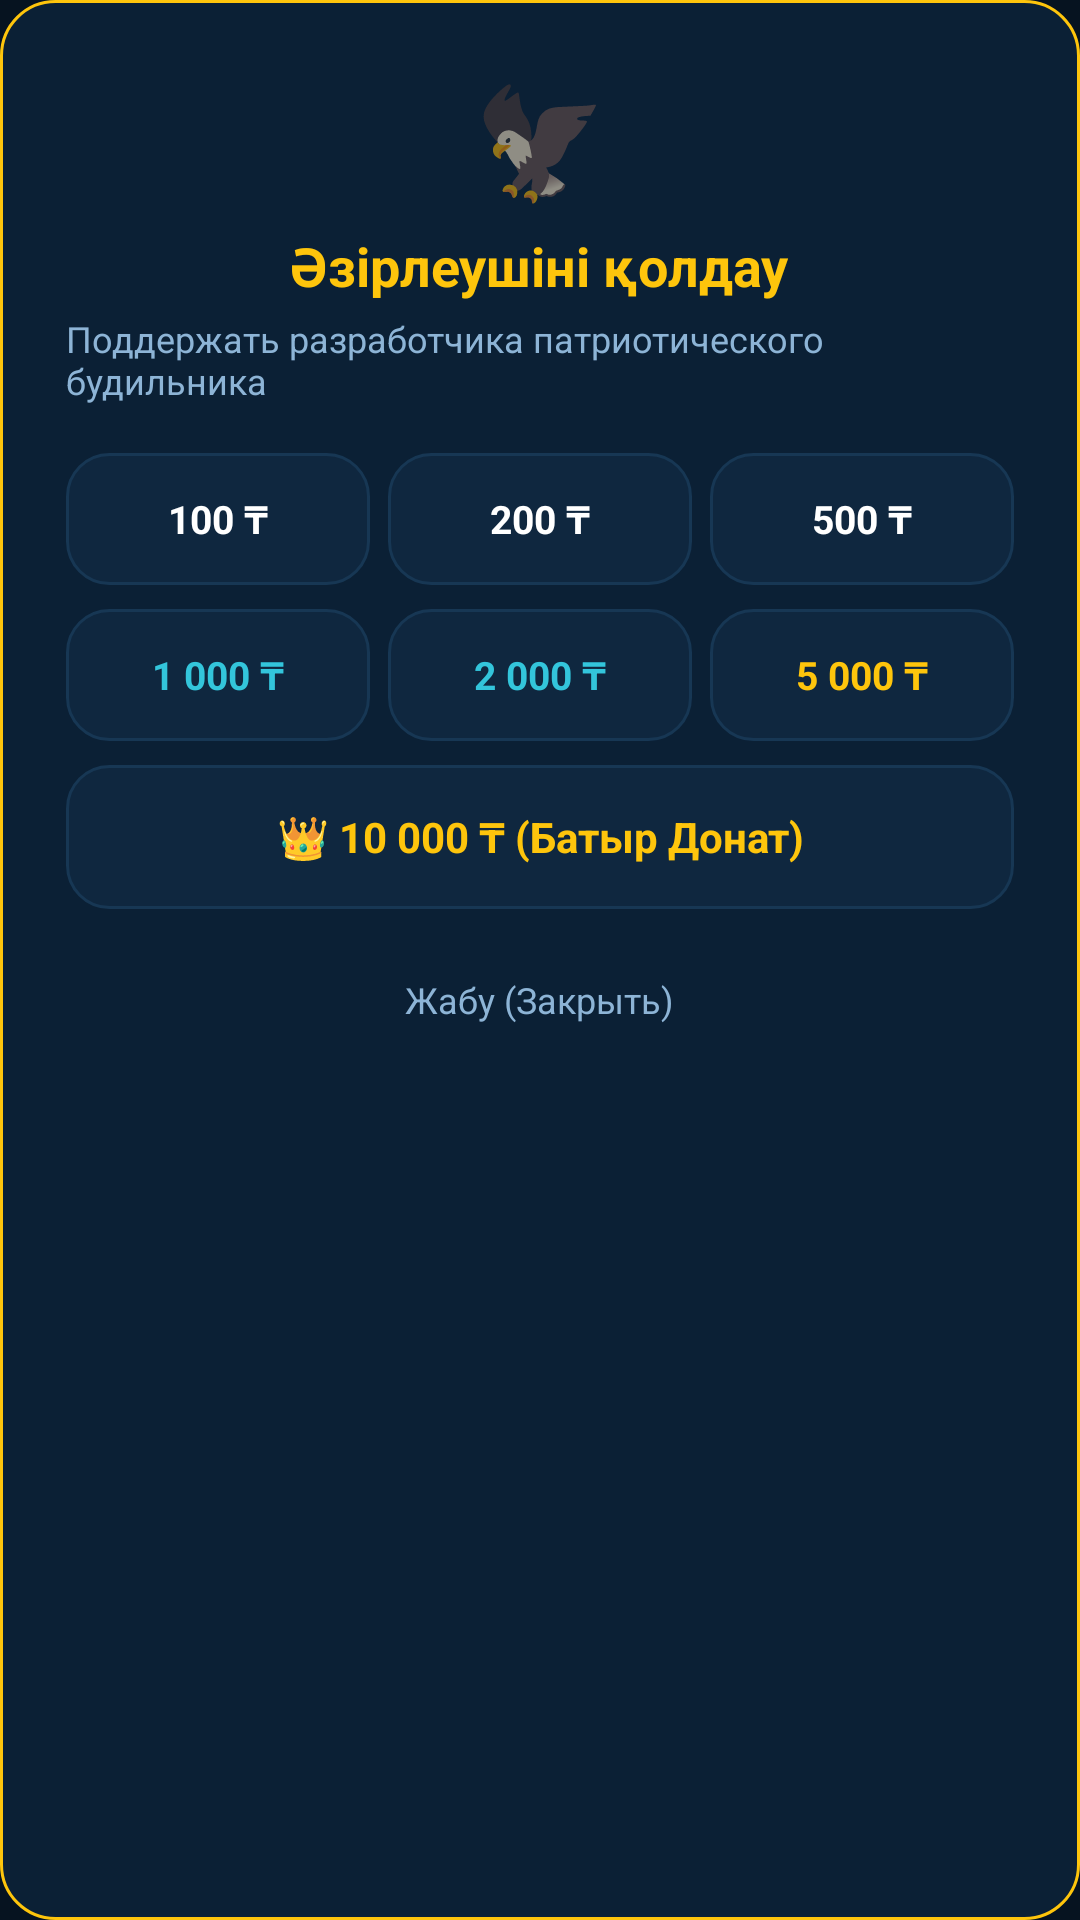

The Android layout XML behind this screen, and the referenced resources:
<!-- AndroidManifest.xml: application theme Theme.PatrioticAlarm -->
<!-- res/layout/dialog_donation.xml -->
<?xml version="1.0" encoding="utf-8"?>
<LinearLayout xmlns:android="http://schemas.android.com/apk/res/android"
    xmlns:app="http://schemas.android.com/apk/res-auto"
    android:layout_width="match_parent"
    android:layout_height="wrap_content"
    android:background="@drawable/bg_dialog_kazakh"
    android:gravity="center_horizontal"
    android:orientation="vertical"
    android:padding="22dp">

    <TextView
        android:layout_width="wrap_content"
        android:layout_height="wrap_content"
        android:text="🦅"
        android:textSize="36sp" />

    <TextView
        android:id="@+id/tv_donation_title"
        android:layout_width="wrap_content"
        android:layout_height="wrap_content"
        android:layout_marginTop="6dp"
        android:text="Әзірлеушіні қолдау"
        android:textColor="#FEC50C"
        android:textSize="18sp"
        android:textStyle="bold" />

    <TextView
        android:id="@+id/tv_donation_subtitle"
        android:layout_width="wrap_content"
        android:layout_height="wrap_content"
        android:layout_marginTop="4dp"
        android:text="Поддержать разработчика патриотического будильника"
        android:textColor="#8DB4D6"
        android:textSize="12sp" />

    
    <LinearLayout
        android:layout_width="match_parent"
        android:layout_height="wrap_content"
        android:layout_marginTop="16dp"
        android:orientation="horizontal">

        <TextView
            android:id="@+id/btn_donate_100"
            android:layout_width="0dp"
            android:layout_height="44dp"
            android:layout_marginEnd="4dp"
            android:layout_weight="1"
            android:background="@drawable/bg_card_caspian"
            android:clickable="true"
            android:focusable="true"
            android:gravity="center"
            android:text="100 ₸"
            android:textColor="#FFFFFF"
            android:textSize="13sp"
            android:textStyle="bold" />

        <TextView
            android:id="@+id/btn_donate_200"
            android:layout_width="0dp"
            android:layout_height="44dp"
            android:layout_marginHorizontal="2dp"
            android:layout_weight="1"
            android:background="@drawable/bg_card_caspian"
            android:clickable="true"
            android:focusable="true"
            android:gravity="center"
            android:text="200 ₸"
            android:textColor="#FFFFFF"
            android:textSize="13sp"
            android:textStyle="bold" />

        <TextView
            android:id="@+id/btn_donate_500"
            android:layout_width="0dp"
            android:layout_height="44dp"
            android:layout_marginStart="4dp"
            android:layout_weight="1"
            android:background="@drawable/bg_card_caspian"
            android:clickable="true"
            android:focusable="true"
            android:gravity="center"
            android:text="500 ₸"
            android:textColor="#FFFFFF"
            android:textSize="13sp"
            android:textStyle="bold" />
    </LinearLayout>

    <LinearLayout
        android:layout_width="match_parent"
        android:layout_height="wrap_content"
        android:layout_marginTop="8dp"
        android:orientation="horizontal">

        <TextView
            android:id="@+id/btn_donate_1000"
            android:layout_width="0dp"
            android:layout_height="44dp"
            android:layout_marginEnd="4dp"
            android:layout_weight="1"
            android:background="@drawable/bg_card_caspian"
            android:clickable="true"
            android:focusable="true"
            android:gravity="center"
            android:text="1 000 ₸"
            android:textColor="#33C5DB"
            android:textSize="13sp"
            android:textStyle="bold" />

        <TextView
            android:id="@+id/btn_donate_2000"
            android:layout_width="0dp"
            android:layout_height="44dp"
            android:layout_marginHorizontal="2dp"
            android:layout_weight="1"
            android:background="@drawable/bg_card_caspian"
            android:clickable="true"
            android:focusable="true"
            android:gravity="center"
            android:text="2 000 ₸"
            android:textColor="#33C5DB"
            android:textSize="13sp"
            android:textStyle="bold" />

        <TextView
            android:id="@+id/btn_donate_5000"
            android:layout_width="0dp"
            android:layout_height="44dp"
            android:layout_marginStart="4dp"
            android:layout_weight="1"
            android:background="@drawable/bg_card_caspian"
            android:clickable="true"
            android:focusable="true"
            android:gravity="center"
            android:text="5 000 ₸"
            android:textColor="#FEC50C"
            android:textSize="13sp"
            android:textStyle="bold" />
    </LinearLayout>

    <TextView
        android:id="@+id/btn_donate_10000"
        android:layout_width="match_parent"
        android:layout_height="48dp"
        android:layout_marginTop="8dp"
        android:background="@drawable/bg_card_caspian"
        android:clickable="true"
        android:focusable="true"
        android:gravity="center"
        android:text="👑 10 000 ₸ (Батыр Донат)"
        android:textColor="#FEC50C"
        android:textSize="14sp"
        android:textStyle="bold" />

    <TextView
        android:id="@+id/btn_close_donation"
        android:layout_width="wrap_content"
        android:layout_height="wrap_content"
        android:layout_marginTop="16dp"
        android:clickable="true"
        android:focusable="true"
        android:padding="6dp"
        android:text="Жабу (Закрыть)"
        android:textColor="#8DB4D6"
        android:textSize="12sp" />
</LinearLayout>
<!-- resources referenced by this layout -->
<resources>
  <!-- drawable bg_card_caspian (drawable) -->
  <?xml version="1.0" encoding="utf-8"?>
  <shape xmlns:android="http://schemas.android.com/apk/res/android"
      android:shape="rectangle">
      <solid android:color="#0F273F" />
      <corners android:radius="14dp" />
      <stroke
          android:width="1dp"
          android:color="#173754" />
  </shape>
  <!-- drawable bg_dialog_kazakh (drawable) -->
  <?xml version="1.0" encoding="utf-8"?>
  <shape xmlns:android="http://schemas.android.com/apk/res/android"
      android:shape="rectangle">
      <solid android:color="#0B2035" />
      <corners android:radius="18dp" />
      <stroke
          android:width="1dp"
          android:color="#FEC50C" />
  </shape>
  <style name="Theme.PatrioticAlarm" parent="Theme.MaterialComponents.DayNight.NoActionBar">
          
          <item name="colorPrimary">@color/kz_sky_blue</item>
          <item name="colorPrimaryVariant">@color/kz_sky_blue_dark</item>
          <item name="colorOnPrimary">#FFFFFF</item>
          
          
          <item name="colorSecondary">@color/kz_gold</item>
          <item name="colorSecondaryVariant">@color/kz_gold_dark</item>
          <item name="colorOnSecondary">#071A2C</item>
          
          
          <item name="android:colorBackground">@color/kz_navy_bg</item>
          <item name="colorSurface">@color/kz_navy_surface</item>
          <item name="colorOnSurface">#FFFFFF</item>
          
          
          <item name="android:statusBarColor">@color/kz_navy_bg</item>
          <item name="android:navigationBarColor">@color/kz_navy_bg</item>
          <item name="android:windowLightStatusBar">false</item>
      </style>
  <color name="kz_sky_blue">#00AFCA</color>
  <color name="kz_sky_blue_dark">#00869C</color>
  <color name="kz_gold">#FEC50C</color>
  <color name="kz_gold_dark">#D4A000</color>
  <color name="kz_navy_bg">#061320</color>
  <color name="kz_navy_surface">#0B2035</color>
</resources>
